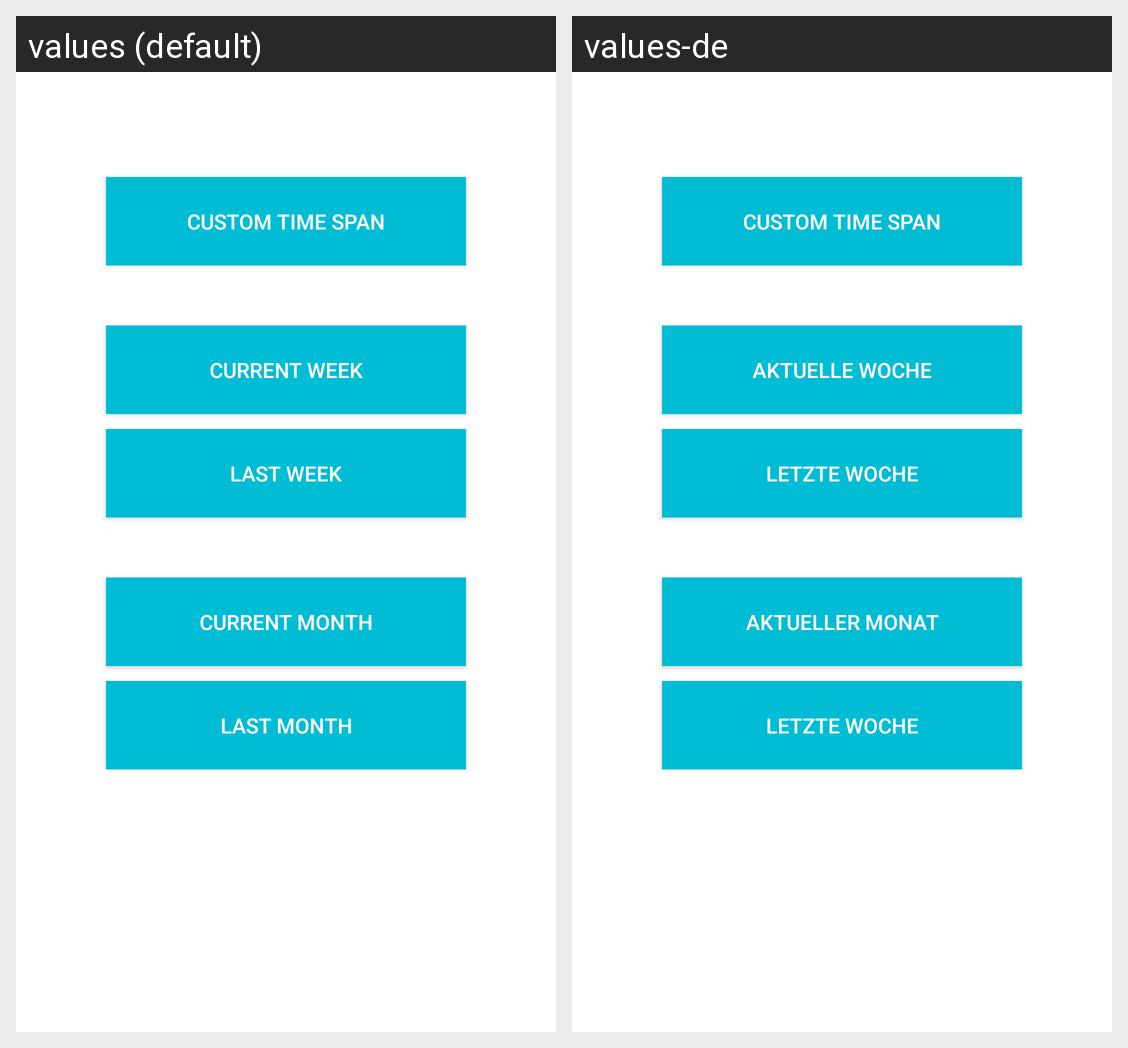

The Android screen above is rendered under two locales of the same app. Produce the string resources it draws, with the default and per-locale values.
Android screen res/layout/fragment_details.xml rendered under 2 locales, left to right: values (default), values-de. Device: Nexus 5 (rendered at 1080×1920; each locale shown at half size, 540×960, under a caption strip naming it); theme AppTheme.
Strings drawn on this screen, with the default value and each locale's value (text and hints the layout hard-codes, and strings that could not be matched under every locale, appear in the picture but are not listed):

to_custom_time_span_details_text
  values: Custom Time Span
  values-de: Custom Time Span  [not translated; the default value is used]

to_current_week_details_text
  values: Current Week
  values-de: Aktuelle Woche

to_last_week_details_text
  values: Last Week
  values-de: Letzte Woche

to_current_month_details_text
  values: Current Month
  values-de: Aktueller Monat

to_last_month_details_text
  values: Last Month
  values-de: Letzte Woche
